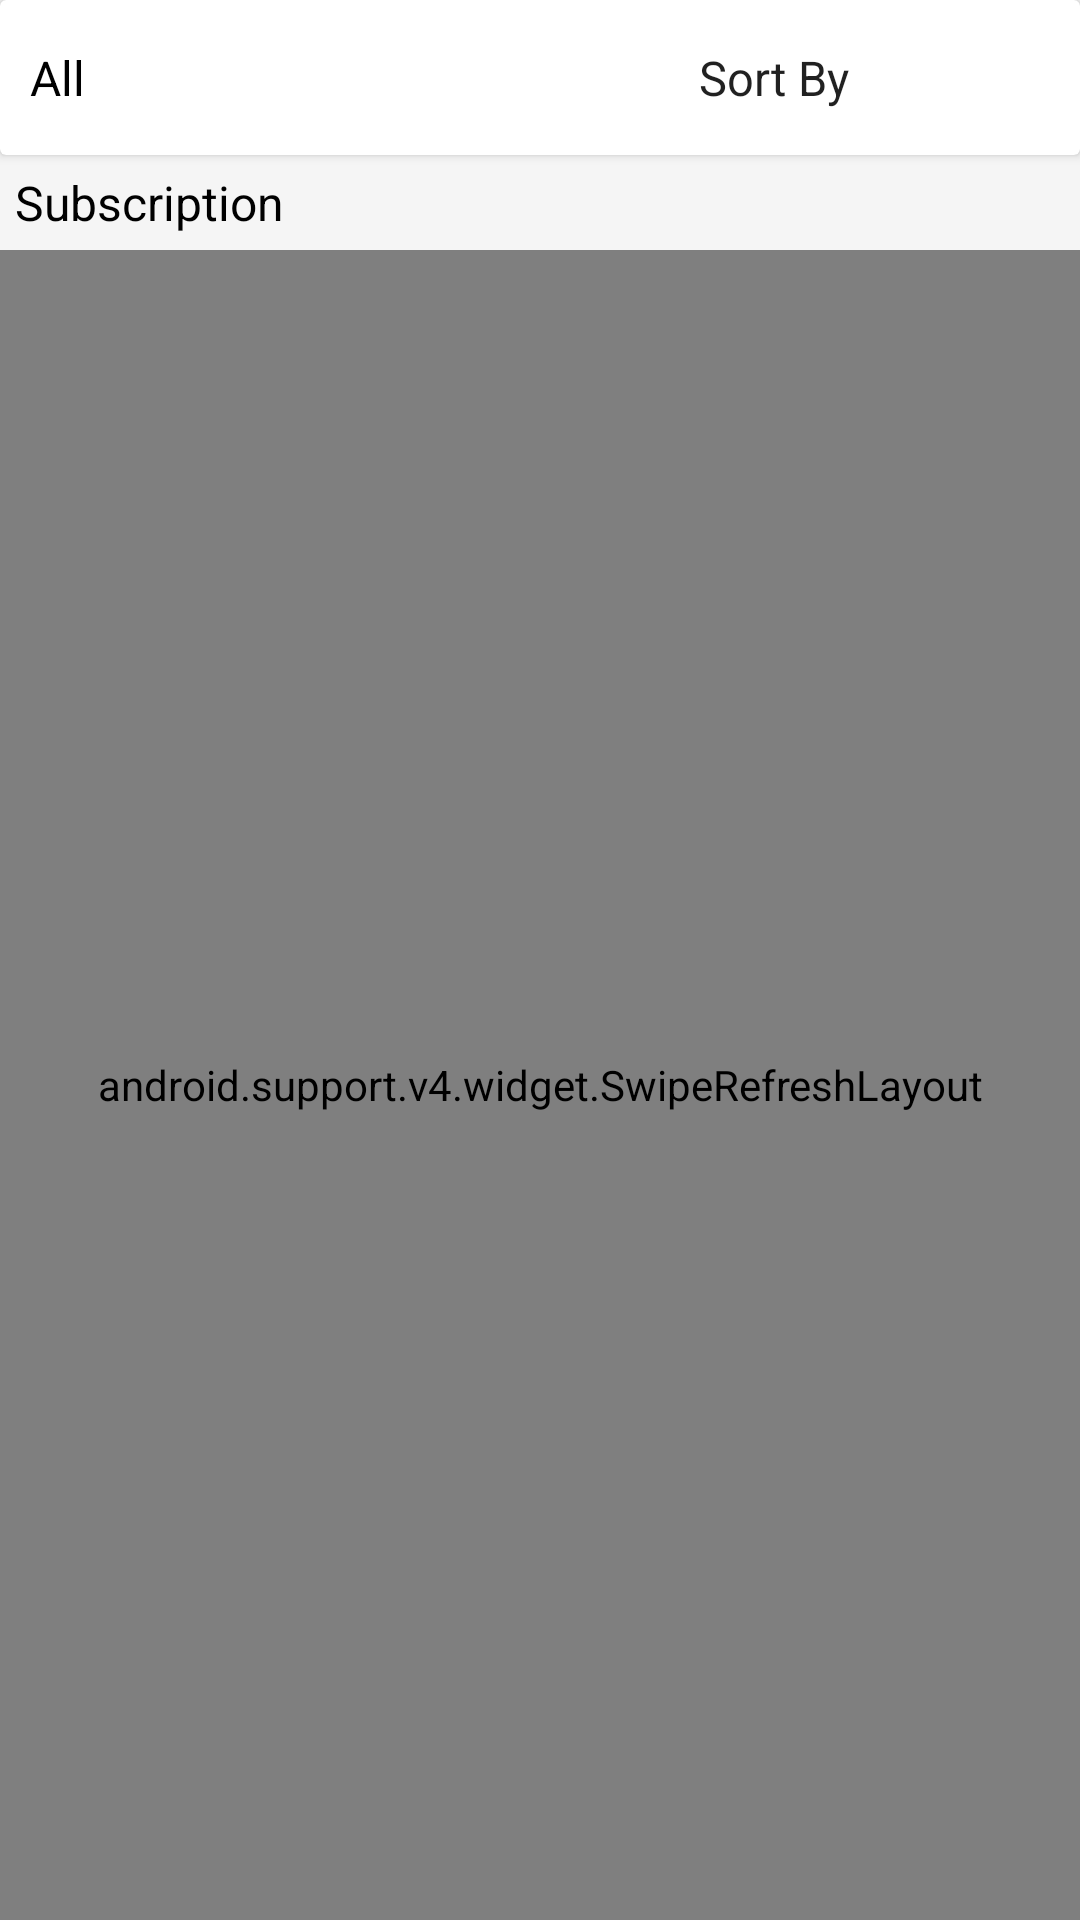

Produce the Android XML layout that renders to this screen, including the resource entries it uses.
<!-- AndroidManifest.xml: application theme AppTheme -->
<!-- res/layout/fragment_samaj.xml -->
<?xml version="1.0" encoding="utf-8"?>
<FrameLayout xmlns:android="http://schemas.android.com/apk/res/android"
    xmlns:tools="http://schemas.android.com/tools"
    android:layout_width="match_parent"
    android:layout_height="match_parent"
    android:background="@color/background">


    <LinearLayout
        android:id="@+id/checkR"
        android:layout_width="match_parent"
        android:layout_height="match_parent"
        android:orientation="vertical">


        <android.support.v7.widget.CardView
            android:layout_width="match_parent"
            android:layout_height="wrap_content">

            <RelativeLayout
                android:layout_width="match_parent"
                android:layout_height="wrap_content"
                android:layout_margin="5dp">

                <TextView
                    android:layout_width="wrap_content"
                    android:layout_height="wrap_content"
                    android:layout_centerVertical="true"
                    android:layout_margin="5dp"
                    android:text="All"
                    android:textColor="@android:color/black"
                    android:textSize="16sp" />

                <Spinner
                    android:layout_width="wrap_content"
                    android:layout_height="wrap_content"
                    android:layout_alignParentRight="true"
                    android:layout_marginBottom="5dp"
                    android:layout_marginTop="5dp"
                    android:background="@drawable/rounded_corner"
                    android:entries="@array/array_name"
                    android:padding="5dp">

                </Spinner>
            </RelativeLayout>
        </android.support.v7.widget.CardView>

        <TextView
            android:layout_width="match_parent"
            android:layout_height="wrap_content"
            android:layout_margin="5dp"
            android:text="Subscription"
            android:textColor="@android:color/black"
            android:textSize="16sp" />

        <android.support.v4.widget.SwipeRefreshLayout
            android:id="@+id/swipeRefresh"
            android:layout_width="match_parent"
            android:layout_height="match_parent">


            <android.support.v7.widget.RecyclerView
                android:id="@+id/recyclerView_samaj"
                android:layout_width="match_parent"
                android:layout_height="wrap_content"
                android:layout_marginRight="5dp"
                android:layout_marginTop="5dp"></android.support.v7.widget.RecyclerView>
        </android.support.v4.widget.SwipeRefreshLayout>

    </LinearLayout>
</FrameLayout>
<!-- resources referenced by this layout -->
<resources>
  <string-array name="array_name">
          <item>Sort By</item>
          <item>Subscribed</item>
          <item>Alphabet</item>
          <item>No of Subscriber</item>
      </string-array>
  <color name="background">#f5f5f5</color>
  <style name="AppTheme" parent="Theme.AppCompat.Light.DarkActionBar">
          
          
          <item name="android:actionButtonStyle">@style/myActionButtonStyle</item>
          <item name="actionButtonStyle">@style/myActionButtonStyle</item>
  
          
          <item name="colorPrimary">@color/colorPrimary</item>
          <item name="colorPrimaryDark">@color/colorPrimaryDark</item>
          <item name="colorAccent">@color/colorAccent</item>
      </style>
  <style name="myActionButtonStyle" parent="Widget.AppCompat.ActionButton">
          <item name="android:minWidth">30dp</item>
          <item name="android:maxWidth">48dp</item>
          <item name="android:width">38dp</item>
      </style>
  <color name="colorPrimary">#2184ce</color>
  <color name="colorPrimaryDark">#ba0109</color>
  <color name="colorAccent">#2184ce</color>
</resources>
